Dataset: USCS-Dataset (GitHub, Rujiyuan/USCS-Dataset). Classes: attack, defense, defensive, encirclement, maneuver, offensive.

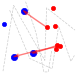
Label: offensive

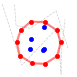
Label: encirclement

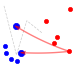
Label: attack

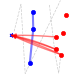
Label: defense

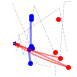
Label: defensive

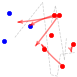
Label: maneuver
